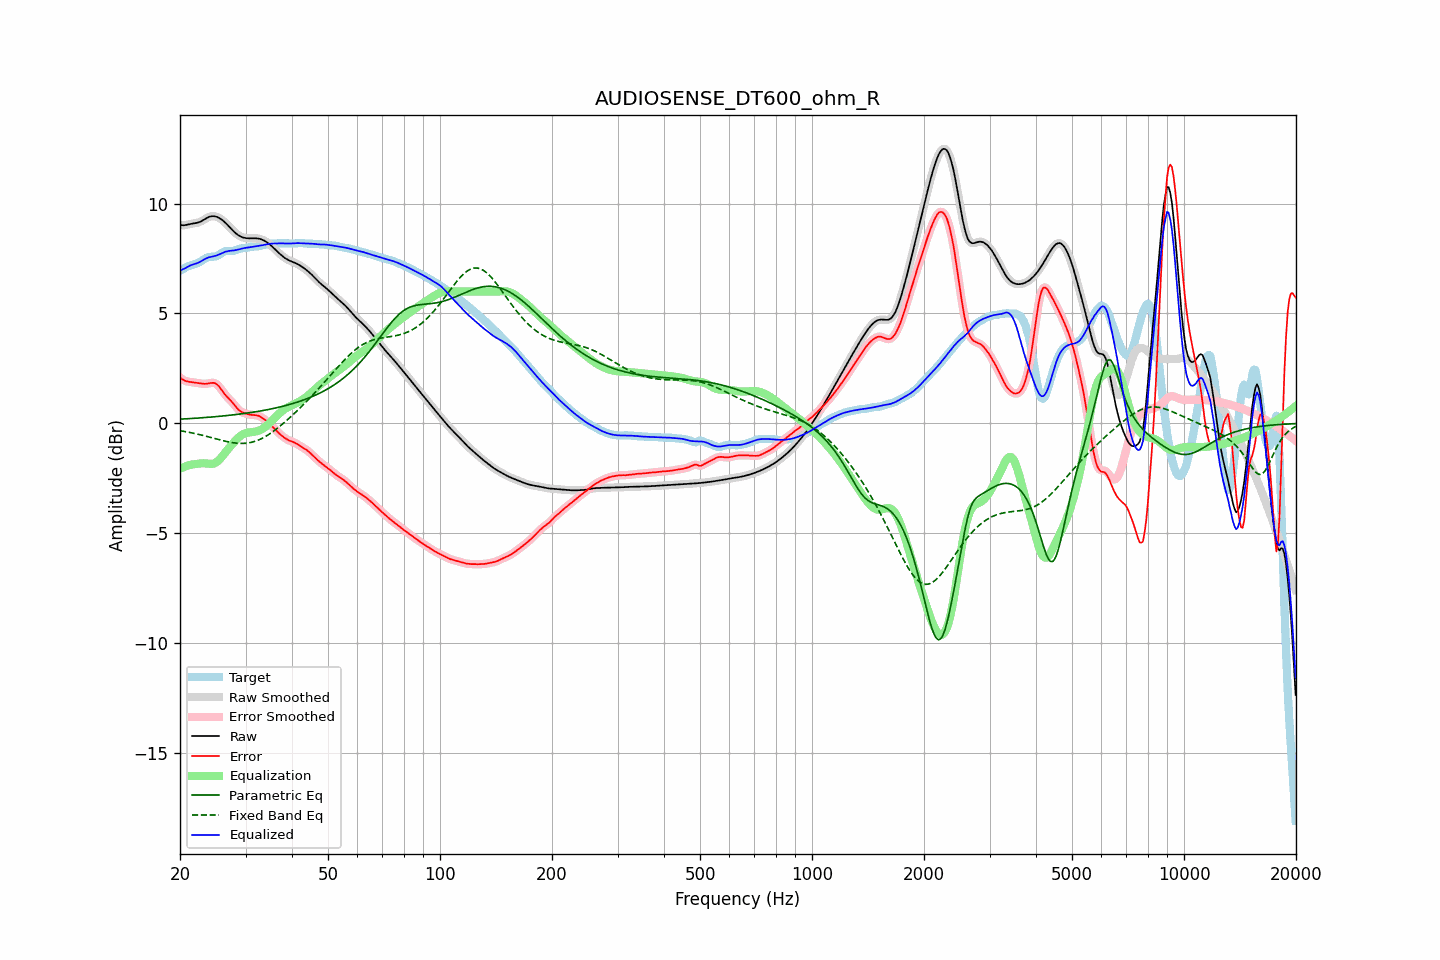

The data file committed next to this chart (first rows):
frequency, raw, error, smoothed, error_smoothed, equalization, parametric_eq, fixed_band_eq, equalized_raw, equalized_smoothed, target
20.00, 9.03, 2.09, 9.03, 2.09, -2.06, 0.19, -0.33, 6.97, 6.96, 6.94
20.20, 9.01, 2.03, 9.02, 2.03, -2.03, 0.20, -0.34, 6.99, 6.99, 6.98
20.40, 9.01, 1.98, 9.01, 1.98, -2.00, 0.20, -0.36, 7.01, 7.02, 7.03
20.61, 9.01, 1.94, 9.02, 1.95, -1.97, 0.21, -0.37, 7.05, 7.05, 7.07
20.81, 9.03, 1.92, 9.03, 1.92, -1.94, 0.21, -0.38, 7.09, 7.09, 7.11
21.02, 9.05, 1.90, 9.05, 1.90, -1.91, 0.21, -0.40, 7.13, 7.13, 7.14
21.23, 9.06, 1.89, 9.06, 1.89, -1.89, 0.22, -0.41, 7.17, 7.17, 7.17
21.44, 9.08, 1.88, 9.08, 1.88, -1.87, 0.22, -0.42, 7.20, 7.20, 7.20
21.66, 9.09, 1.87, 9.09, 1.87, -1.86, 0.23, -0.44, 7.22, 7.22, 7.22
21.87, 9.10, 1.86, 9.10, 1.86, -1.85, 0.23, -0.46, 7.25, 7.25, 7.24
22.09, 9.11, 1.85, 9.11, 1.85, -1.84, 0.24, -0.47, 7.27, 7.27, 7.26
22.31, 9.13, 1.84, 9.13, 1.84, -1.83, 0.24, -0.49, 7.30, 7.30, 7.29
22.54, 9.15, 1.83, 9.15, 1.83, -1.82, 0.25, -0.51, 7.33, 7.33, 7.33
22.76, 9.18, 1.81, 9.19, 1.81, -1.82, 0.25, -0.52, 7.37, 7.37, 7.37
22.99, 9.22, 1.80, 9.22, 1.80, -1.81, 0.26, -0.54, 7.41, 7.41, 7.42
23.22, 9.27, 1.80, 9.27, 1.80, -1.81, 0.26, -0.56, 7.46, 7.46, 7.47
23.45, 9.31, 1.80, 9.31, 1.80, -1.82, 0.27, -0.58, 7.50, 7.50, 7.51
23.69, 9.35, 1.81, 9.35, 1.81, -1.82, 0.28, -0.60, 7.53, 7.53, 7.54
23.92, 9.39, 1.82, 9.39, 1.82, -1.83, 0.28, -0.62, 7.55, 7.55, 7.56
24.16, 9.41, 1.84, 9.41, 1.84, -1.84, 0.29, -0.63, 7.57, 7.57, 7.57
24.40, 9.42, 1.84, 9.42, 1.85, -1.84, 0.29, -0.65, 7.58, 7.59, 7.58
24.65, 9.42, 1.84, 9.42, 1.84, -1.82, 0.30, -0.67, 7.60, 7.60, 7.58
24.89, 9.41, 1.82, 9.41, 1.82, -1.79, 0.31, -0.69, 7.62, 7.62, 7.59
25.14, 9.39, 1.77, 9.39, 1.77, -1.75, 0.31, -0.71, 7.64, 7.64, 7.62
25.39, 9.36, 1.71, 9.36, 1.70, -1.68, 0.32, -0.73, 7.68, 7.67, 7.65
25.65, 9.31, 1.61, 9.31, 1.61, -1.61, 0.33, -0.75, 7.71, 7.71, 7.70
25.91, 9.26, 1.51, 9.26, 1.51, -1.52, 0.33, -0.77, 7.74, 7.74, 7.75
26.16, 9.21, 1.41, 9.21, 1.41, -1.43, 0.34, -0.79, 7.77, 7.77, 7.80
26.43, 9.14, 1.31, 9.14, 1.32, -1.34, 0.35, -0.81, 7.80, 7.80, 7.83
26.69, 9.07, 1.23, 9.07, 1.23, -1.25, 0.36, -0.82, 7.82, 7.82, 7.84
26.96, 9.00, 1.15, 8.99, 1.15, -1.16, 0.36, -0.84, 7.84, 7.84, 7.84
27.23, 8.92, 1.08, 8.92, 1.08, -1.07, 0.37, -0.85, 7.85, 7.85, 7.84
27.50, 8.84, 1.00, 8.84, 1.00, -0.98, 0.38, -0.87, 7.86, 7.86, 7.84
27.77, 8.76, 0.92, 8.76, 0.92, -0.90, 0.39, -0.88, 7.86, 7.86, 7.84
28.05, 8.69, 0.83, 8.69, 0.83, -0.82, 0.40, -0.89, 7.87, 7.87, 7.86
28.33, 8.63, 0.74, 8.63, 0.74, -0.74, 0.41, -0.90, 7.89, 7.89, 7.89
28.62, 8.57, 0.65, 8.57, 0.66, -0.67, 0.41, -0.90, 7.90, 7.90, 7.92
28.90, 8.53, 0.58, 8.53, 0.59, -0.60, 0.42, -0.91, 7.92, 7.92, 7.94
29.19, 8.49, 0.53, 8.49, 0.53, -0.55, 0.43, -0.91, 7.94, 7.94, 7.96
29.48, 8.46, 0.49, 8.46, 0.50, -0.50, 0.44, -0.91, 7.96, 7.96, 7.97
29.78, 8.44, 0.47, 8.44, 0.47, -0.47, 0.45, -0.91, 7.98, 7.97, 7.97
30.08, 8.43, 0.45, 8.43, 0.44, -0.44, 0.46, -0.90, 7.99, 7.99, 7.98
30.38, 8.42, 0.43, 8.42, 0.42, -0.42, 0.47, -0.89, 8.00, 8.00, 7.99
30.68, 8.42, 0.40, 8.42, 0.41, -0.41, 0.48, -0.88, 8.01, 8.01, 8.01
30.99, 8.42, 0.39, 8.42, 0.39, -0.40, 0.49, -0.87, 8.02, 8.02, 8.03
31.30, 8.42, 0.38, 8.42, 0.38, -0.39, 0.51, -0.85, 8.03, 8.03, 8.04
31.61, 8.42, 0.38, 8.42, 0.38, -0.38, 0.52, -0.83, 8.04, 8.04, 8.04
31.93, 8.42, 0.38, 8.42, 0.37, -0.37, 0.53, -0.80, 8.05, 8.05, 8.05
32.24, 8.41, 0.36, 8.41, 0.36, -0.35, 0.54, -0.78, 8.06, 8.06, 8.05
32.57, 8.40, 0.34, 8.40, 0.34, -0.33, 0.55, -0.75, 8.07, 8.07, 8.06
32.89, 8.38, 0.31, 8.38, 0.31, -0.30, 0.57, -0.72, 8.09, 8.09, 8.08
33.22, 8.36, 0.26, 8.36, 0.26, -0.26, 0.58, -0.68, 8.10, 8.10, 8.10
33.55, 8.33, 0.21, 8.33, 0.21, -0.21, 0.59, -0.64, 8.12, 8.11, 8.12
33.89, 8.29, 0.16, 8.29, 0.16, -0.16, 0.61, -0.60, 8.13, 8.13, 8.13
34.23, 8.24, 0.10, 8.24, 0.10, -0.10, 0.62, -0.56, 8.14, 8.15, 8.15
34.57, 8.19, 0.03, 8.19, 0.03, -0.03, 0.63, -0.51, 8.16, 8.16, 8.16
34.92, 8.13, -0.03, 8.13, -0.03, 0.04, 0.65, -0.47, 8.17, 8.17, 8.16
35.27, 8.07, -0.11, 8.07, -0.11, 0.11, 0.66, -0.41, 8.17, 8.18, 8.17
35.62, 8.00, -0.18, 8.00, -0.18, 0.18, 0.68, -0.36, 8.18, 8.18, 8.18
35.97, 7.93, -0.26, 7.93, -0.26, 0.26, 0.70, -0.31, 8.18, 8.18, 8.18
... 635 more rows
